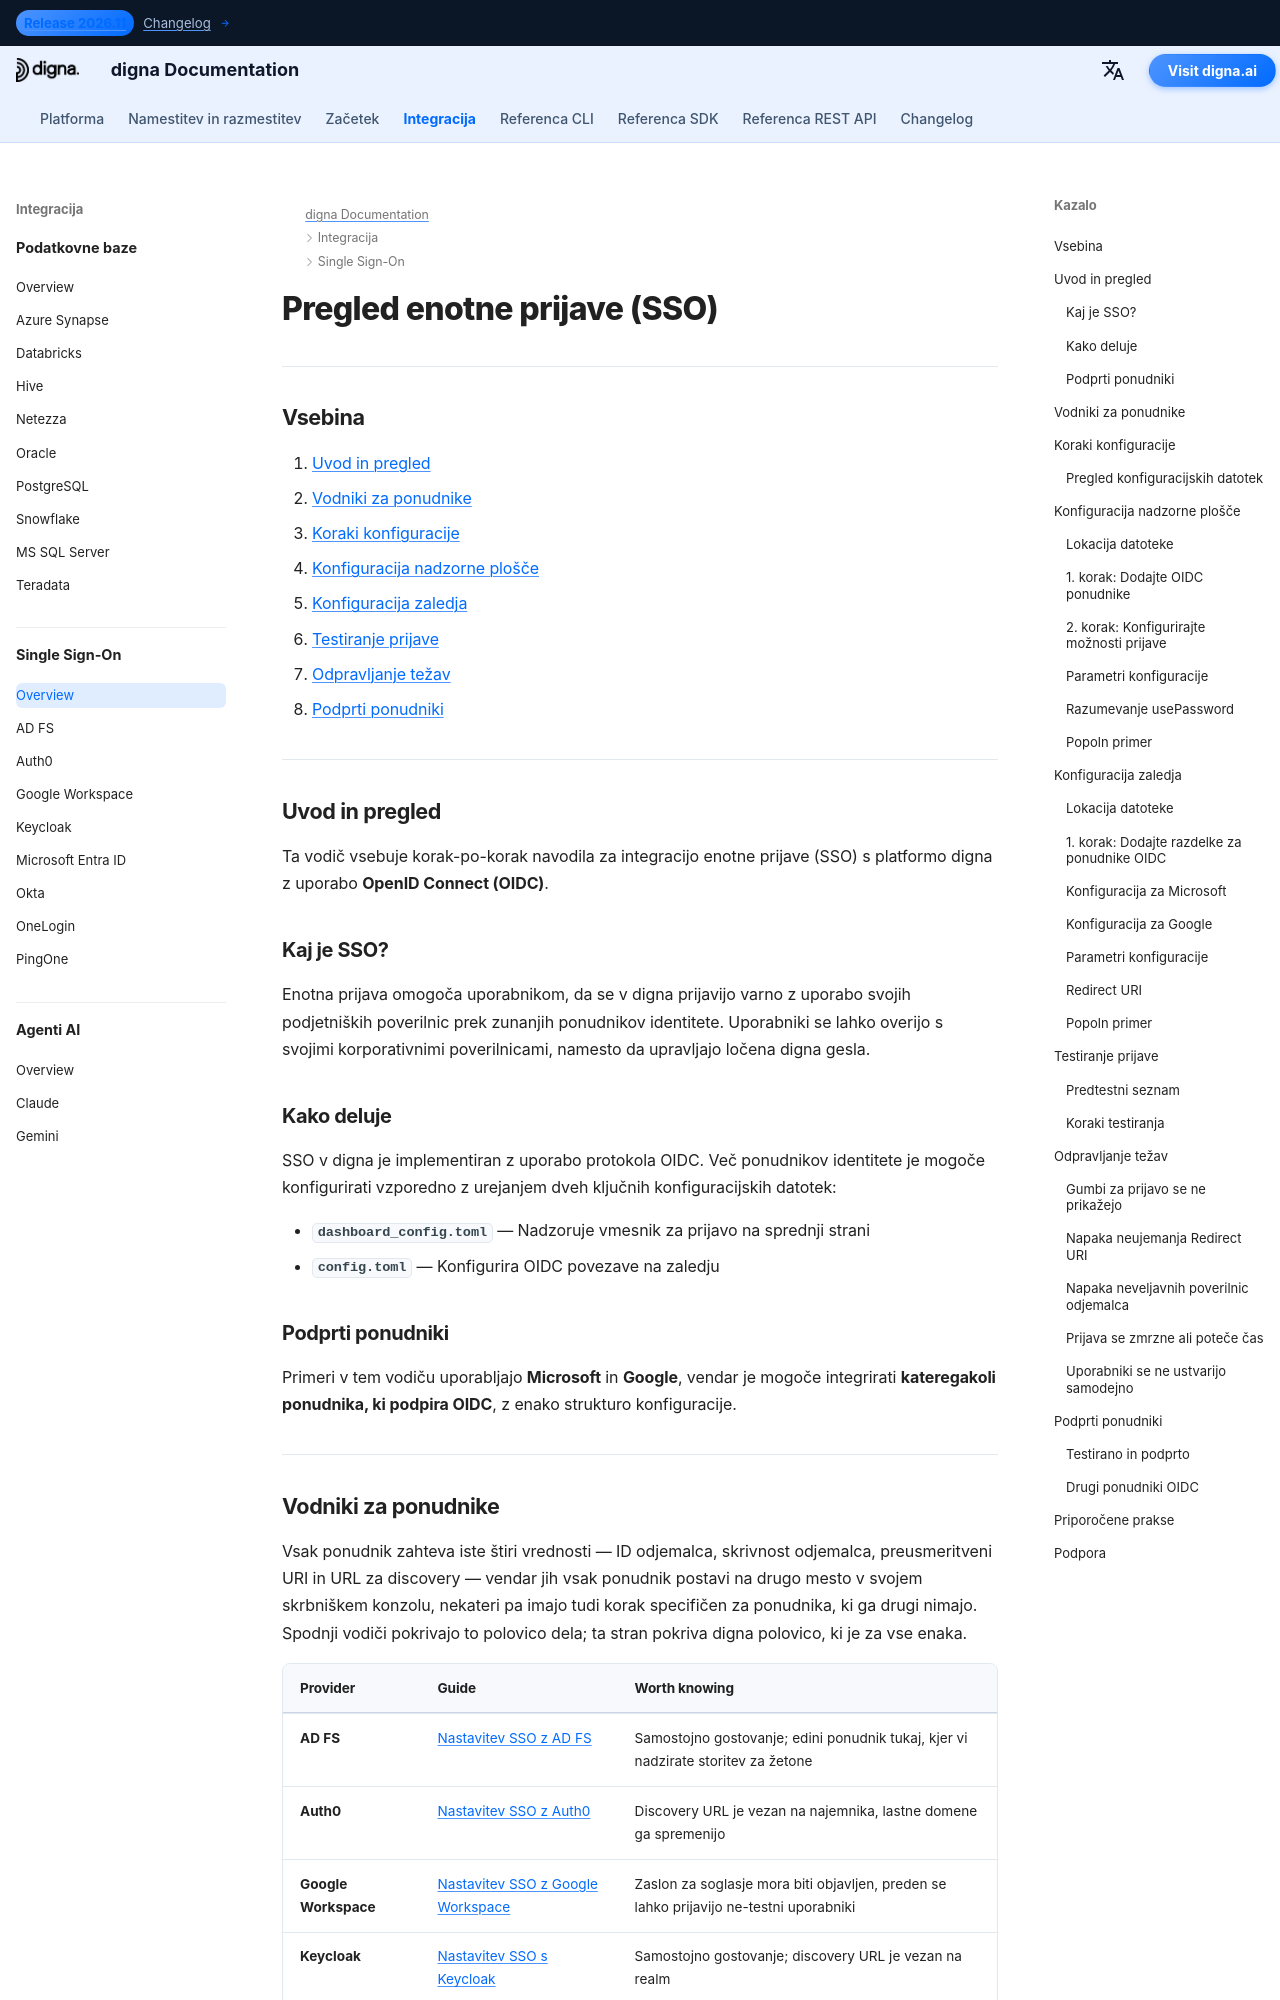

repository: dignaai/digna-docs · page: sl/sso/overview/index.html · generator: mkdocs

---
title: Pregled enotne prijave (SSO) | digna Dokumentacija
description: Kako deluje enotna prijava (SSO) v digna z uporabo OpenID Connect (OIDC). Vsebuje konfiguracijo nadzorne plošče in zaledja, testiranje, odpravljanje težav in povezave do navodil za posamezne ponudnike, kot so Microsoft Entra ID, Google Workspace, Okta, Auth0, Keycloak, OneLogin, PingOne in AD FS.
image: /assets/logo_square.png
keywords:
  - digna sso
  - enotna prijava
  - oidc integracija
  - openid connect
  - microsoft entra id
  - azure ad sso
  - google workspace sso
  - okta integracija
lang: en
robots: index, follow
og_title: digna Single Sign-On (SSO) Integration Guide
og_description: Configure Single Sign-On for digna using OpenID Connect. Step-by-step setup for Microsoft Entra ID, Google Workspace, Okta, and other OIDC-compliant identity providers.
og_image: /assets/logo_square.png
og_type: article
twitter_card: summary_large_image
---

# Pregled enotne prijave (SSO)

---

## Vsebina

1. [Uvod in pregled](#introduction-and-overview)
2. [Vodniki za ponudnike](#provider-guides)
3. [Koraki konfiguracije](#configuration-steps)
4. [Konfiguracija nadzorne plošče](#dashboard-configuration)
5. [Konfiguracija zaledja](#backend-configuration)
6. [Testiranje prijave](#testing-login)
7. [Odpravljanje težav](#troubleshooting)
8. [Podprti ponudniki](#supported-providers)

---

## Uvod in pregled {: #introduction-and-overview }

Ta vodič vsebuje korak-po-korak navodila za integracijo enotne prijave (SSO) s platformo digna z uporabo **OpenID Connect (OIDC)**.

### Kaj je SSO?

Enotna prijava omogoča uporabnikom, da se v digna prijavijo varno z uporabo svojih podjetniških poverilnic prek zunanjih ponudnikov identitete. Uporabniki se lahko overijo s svojimi korporativnimi poverilnicami, namesto da upravljajo ločena digna gesla.

### Kako deluje

SSO v digna je implementiran z uporabo protokola OIDC. Več ponudnikov identitete je mogoče konfigurirati vzporedno z urejanjem dveh ključnih konfiguracijskih datotek:

- **`dashboard_config.toml`** — Nadzoruje vmesnik za prijavo na sprednji strani
- **`config.toml`** — Konfigurira OIDC povezave na zaledju

### Podprti ponudniki {: #supported-providers-overview }

Primeri v tem vodiču uporabljajo **Microsoft** in **Google**, vendar je mogoče integrirati **kateregakoli ponudnika, ki podpira OIDC**, z enako strukturo konfiguracije.

---
